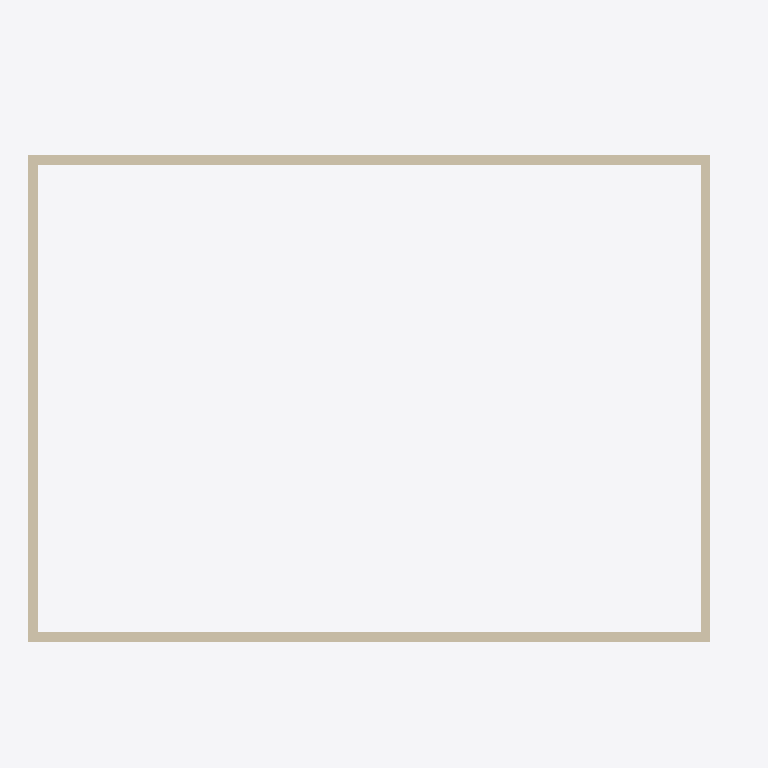
Plan cut of the same IFC building model at storey 'Tầng 2' (level 3500.00 m, cut at 3501.40 m), seen from above with north up, elements coloured by IFC class (only those large enough to see are counted): 4 walls (beige). No cut surface shows.
Extent 14600.5 m × 10600.5 m × 13600.0 m (x, y, z). Storeys (5): Tầng 1 at 0.00 m; Tầng 2 at 3500.00 m; Tầng 3 at 7000.00 m; Tầng 4 at 10500.00 m; Tầng 5 at 14000.00 m. Elements (107): 35 IfcBeam, 20 IfcWall, 20 IfcWindow, 10 IfcDoor, 10 IfcStair, 6 IfcFooting, 6 IfcSlab.

HEADER;
FILE_DESCRIPTION(('ViewDefinition[DesignTransferView]'),'2;1');
FILE_NAME('/dev/null','2026-05-02T18:33:31+00:00',(''),(''),'IfcOpenShell 0.8.1','IfcOpenShell 0.8.1','Nobody');
FILE_SCHEMA(('IFC4'));
ENDSEC;
DATA;
#1=IFCPROJECT('2qhQIg_4961PMkDm$pSLnN',$,'Test Phase 3',$,$,$,$,(#10),#5);
#12=IFCSITE('3upQpRZcr2SxeL2tMnVQEu',$,'Khu đất',$,$,$,$,$,$,$,$,$,$,$);
#13=IFCBUILDING('1kC41GJe96t9Soz0uT1zOB',$,'Toa nha VP 5 tang',$,$,$,$,$,$,$,$,$);
#24=IFCBUILDINGSTOREY('0eEcKhUTbAPBgCiiTSx9mg',$,'Tầng 1',$,$,#64,$,$,$,$);
#30=IFCBUILDINGSTOREY('0BzKw6Q1jEfgAulgXMfSz6',$,'Tầng 2',$,$,#69,$,$,$,$);
#36=IFCBUILDINGSTOREY('1GBzHo$wH3wwSL$AMdTEFy',$,'Tầng 3',$,$,#74,$,$,$,$);
#42=IFCBUILDINGSTOREY('3FqU41N8DAI9eY0EnrImzZ',$,'Tầng 4',$,$,#59,$,$,$,$);
#48=IFCBUILDINGSTOREY('3VxX4BZQX1EeBsMj3doMFG',$,'Tầng 5',$,$,#79,$,$,$,$);
#100=IFCWALL('31h$j0S6D1$8M366e_zE9b',$,'Tường Bắc T1',$,$,#121,#111,$,.STANDARD.);
#129=IFCWALL('1mni$yC6P7fg8IBcH7taQ$',$,'Tường Nam T1',$,$,#150,#140,$,.STANDARD.);
#158=IFCWALL('3aDTaK$kn0zRPJfR862COF',$,'Tường Tây T1',$,$,#179,#169,$,.STANDARD.);
#187=IFCWALL('1AEpNtM$nBm90enIxlNLZ6',$,'Tường Đông T1',$,$,#208,#198,$,.STANDARD.);
ENDSEC;
